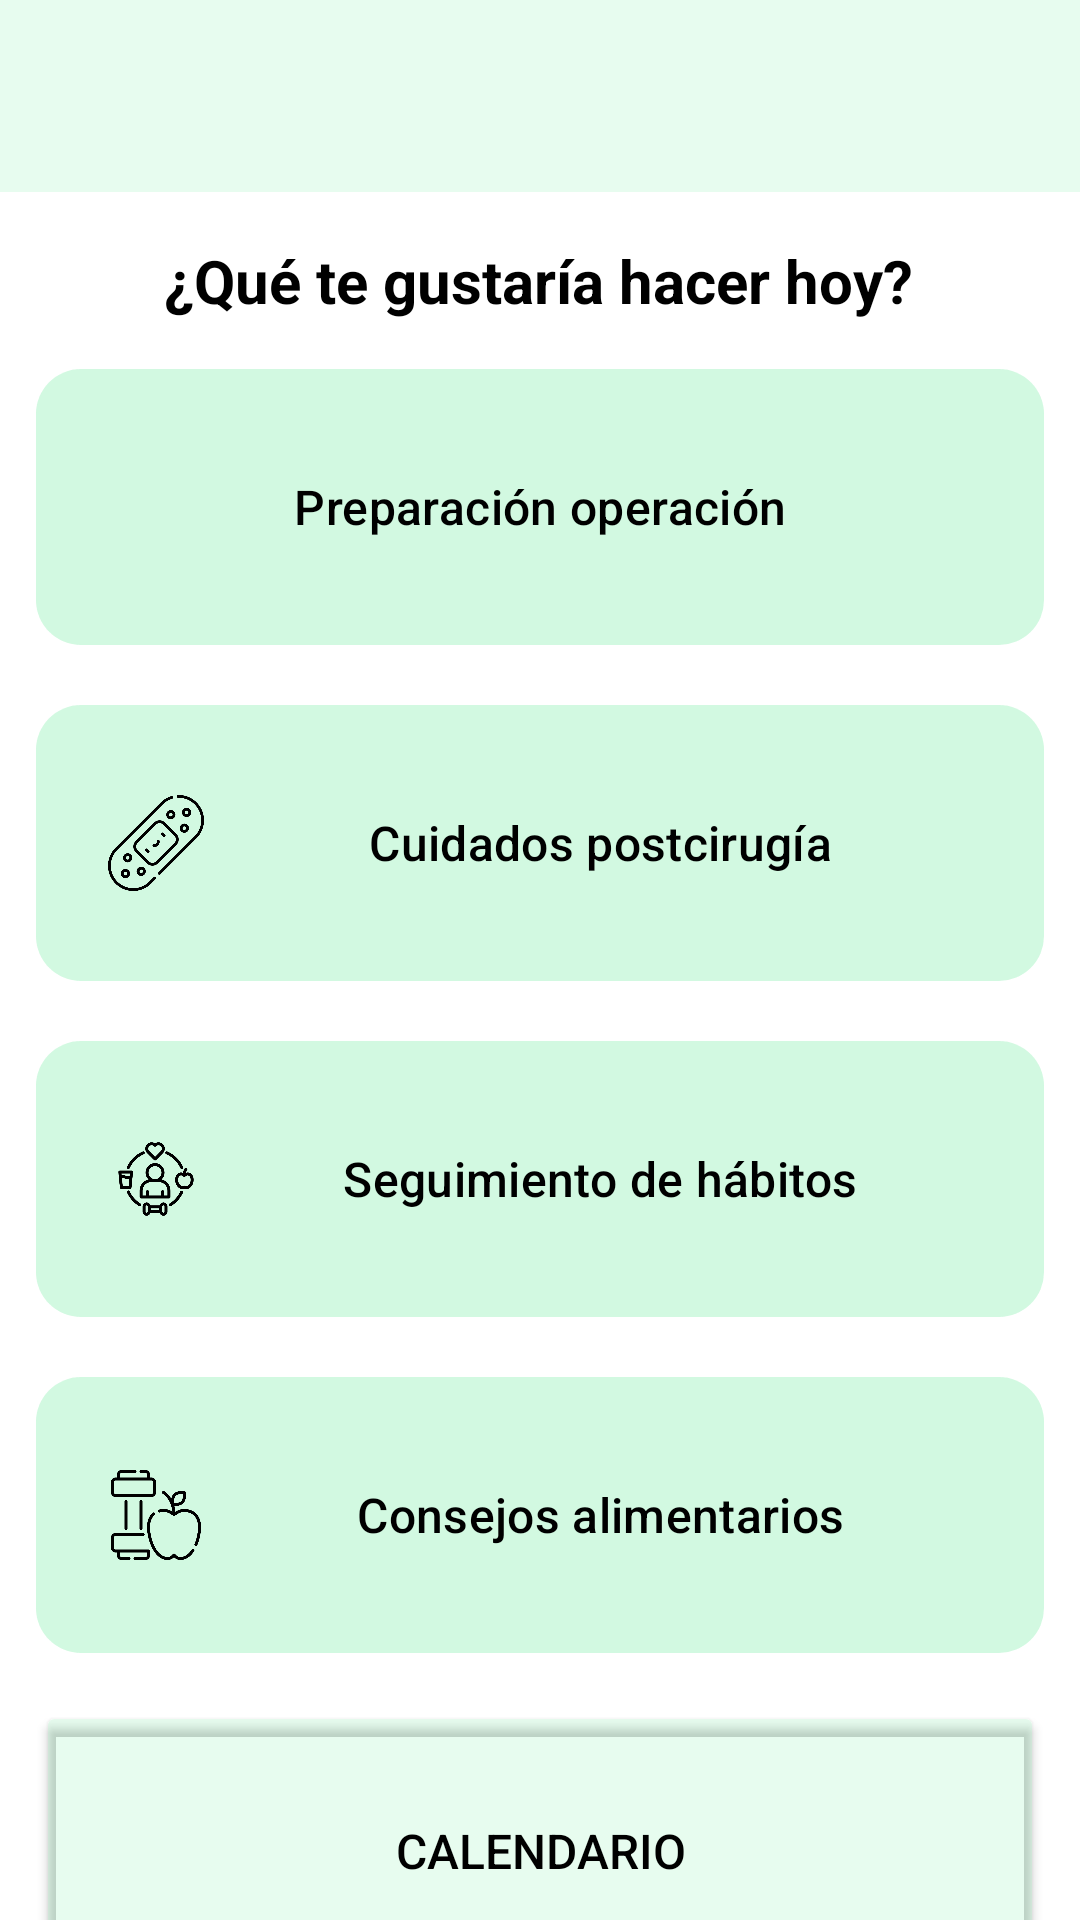

Reconstruct the res/layout file that produces this screen, plus the resources it refers to.
<!-- AndroidManifest.xml: application theme Base.Theme.UroCareApp -->
<!-- res/layout/activity_home_paciente.xml -->
<?xml version="1.0" encoding="utf-8"?>
<androidx.constraintlayout.widget.ConstraintLayout xmlns:android="http://schemas.android.com/apk/res/android"
    xmlns:app="http://schemas.android.com/apk/res-auto"
    android:layout_width="match_parent"
    android:layout_height="match_parent"
    android:background="@android:color/white">


    <com.google.android.material.button.MaterialButton
        android:id="@+id/btnHabitos"
        android:layout_width="0dp"
        android:layout_height="100dp"
        android:layout_margin="12dp"
        android:layout_marginStart="139dp"
        android:layout_marginTop="22dp"
        android:layout_marginEnd="80dp"
        android:backgroundTint="@color/primary_claro"
        android:text="Seguimiento de hábitos"
        android:textColor="@color/black"
        android:textSize="16sp"
        app:cornerRadius="15dp"
        app:icon="@drawable/habitos"
        app:iconGravity="start"
        app:iconPadding="8dp"
        app:iconSize="32dp"
        app:iconTint="@color/black"
        app:layout_constraintEnd_toEndOf="parent"
        app:layout_constraintStart_toStartOf="parent"
        app:layout_constraintTop_toBottomOf="@+id/btnCuidados" />

    <TextView
        android:id="@+id/titleText"
        android:layout_width="wrap_content"
        android:layout_height="wrap_content"
        android:layout_marginTop="80dp"
        android:text="¿Qué te gustaría hacer hoy?"
        android:textColor="@color/black"
        android:textSize="20sp"
        android:textStyle="bold"
        app:layout_constraintEnd_toEndOf="parent"
        app:layout_constraintHorizontal_bias="0.496"
        app:layout_constraintStart_toStartOf="parent"
        app:layout_constraintTop_toTopOf="parent" />


    <com.google.android.material.button.MaterialButton
        android:id="@+id/btnPantallaInfo"
        android:layout_width="0dp"
        android:layout_height="100dp"
        android:layout_margin="12dp"
        android:layout_marginTop="22dp"
        android:backgroundTint="@color/primary_claro"
        android:text="Preparación operación"
        android:textColor="@color/black"
        android:textSize="16sp"
        app:cornerRadius="15dp"
        app:icon="@drawable/preoperatiorio"
        app:iconGravity="start"
        app:iconPadding="8dp"
        app:iconSize="32dp"
        app:iconTint="@color/black"
        app:layout_constraintEnd_toEndOf="parent"
        app:layout_constraintStart_toStartOf="parent"
        app:layout_constraintTop_toBottomOf="@+id/titleText" />

    <com.google.android.material.button.MaterialButton
        android:id="@+id/btnCuidados"
        android:layout_width="0dp"
        android:layout_height="100dp"
        android:layout_margin="12dp"
        android:layout_marginStart="156dp"
        android:layout_marginTop="22dp"
        android:layout_marginEnd="80dp"
        android:backgroundTint="@color/primary_claro"
        android:text="Cuidados postcirugía"
        android:textColor="@color/black"
        android:textSize="16sp"
        app:cornerRadius="15dp"
        app:icon="@drawable/herida"
        app:iconGravity="start"
        app:iconPadding="8dp"
        app:iconSize="32dp"
        app:iconTint="@color/black"
        app:layout_constraintEnd_toEndOf="parent"
        app:layout_constraintHorizontal_bias="0.698"
        app:layout_constraintStart_toStartOf="parent"
        app:layout_constraintTop_toBottomOf="@+id/btnPantallaInfo" />


    <com.google.android.material.button.MaterialButton
        android:id="@+id/btnConsejos"
        android:layout_width="0dp"
        android:layout_height="100dp"
        android:layout_margin="12dp"
        android:layout_marginTop="22dp"
        android:backgroundTint="@color/primary_claro"
        android:text="Consejos alimentarios"
        android:textColor="@color/black"
        android:textSize="16sp"
        app:cornerRadius="15dp"
        app:icon="@drawable/estilo"
        app:iconGravity="start"
        app:iconPadding="8dp"
        app:iconSize="32dp"
        app:iconTint="@color/black"
        app:layout_constraintEnd_toEndOf="parent"
        app:layout_constraintHorizontal_bias="0.666"
        app:layout_constraintStart_toStartOf="parent"
        app:layout_constraintTop_toBottomOf="@+id/btnHabitos" />

    <Button
        android:id="@+id/btnCalendar"
        android:layout_width="0dp"
        android:layout_height="100dp"
        android:layout_margin="12dp"
        android:layout_marginStart="232dp"
        android:layout_marginTop="22dp"
        android:layout_marginEnd="122dp"
        android:backgroundTint="@color/primary_claro"
        android:text="Calendario"
        android:textColor="@color/black"
        android:textSize="16sp"
        app:cornerRadius="15dp"
        app:icon="@drawable/calendario"
        app:iconGravity="start"
        app:iconPadding="8dp"
        app:iconSize="32dp"
        app:iconTint="@color/black"
        app:layout_constraintEnd_toEndOf="parent"
        app:layout_constraintStart_toStartOf="parent"
        app:layout_constraintTop_toBottomOf="@+id/btnConsejos" />

    <Button
        android:id="@+id/btnChat"
        android:layout_width="0dp"
        android:layout_height="100dp"
        android:layout_margin="12dp"
        android:layout_marginStart="232dp"
        android:layout_marginTop="9dp"
        android:layout_marginEnd="122dp"
        android:backgroundTint="@color/primary_claro"
        android:text="ChatBot"
        android:textColor="@color/black"
        android:textSize="16sp"
        app:cornerRadius="15dp"
        app:icon="@drawable/chat_bot"
        app:iconGravity="start"
        app:iconPadding="8dp"
        app:iconSize="32dp"
        app:iconTint="@color/black"
        app:layout_constraintEnd_toEndOf="parent"
        app:layout_constraintHorizontal_bias="0.678"
        app:layout_constraintStart_toStartOf="parent"
        app:layout_constraintTop_toBottomOf="@+id/btnCalendar" />


    <include layout="@layout/toolbar_paciente"/>


</androidx.constraintlayout.widget.ConstraintLayout>
<!-- res/layout/toolbar_paciente.xml (included above) -->
<?xml version="1.0" encoding="utf-8"?>
<androidx.appcompat.widget.Toolbar
    xmlns:android="http://schemas.android.com/apk/res/android"

    android:id="@+id/toolbar"
    android:layout_width="match_parent"
    android:layout_height="wrap_content"
    android:background="@color/primary_claro"
    android:minHeight="?attr/actionBarSize"
    android:theme="?attr/actionBarTheme" />
<!-- resources referenced by this layout -->
<resources>
  <color name="black">#FF000000</color>
  <color name="primary_claro">#1E38E078</color>
  <!-- drawable estilo: png bitmap (drawable, 14811 bytes) -->
  <!-- drawable habitos: png bitmap (drawable, 16638 bytes) -->
  <!-- drawable herida: png bitmap (drawable, 18482 bytes) -->
  <style name="Base.Theme.UroCareApp" parent="Theme.Material3.DayNight.NoActionBar">
          
          <item name="colorPrimary">@color/black</item>
  
  
  
          
          <item name="colorControlActivated">@color/primary_claro</item>
          <item name="android:textColorHighlight">@color/highlight</item> 
  
          
          <item name="android:windowBackground">@android:color/white</item>
      </style>
  <color name="highlight">#6BE79A</color>
</resources>
